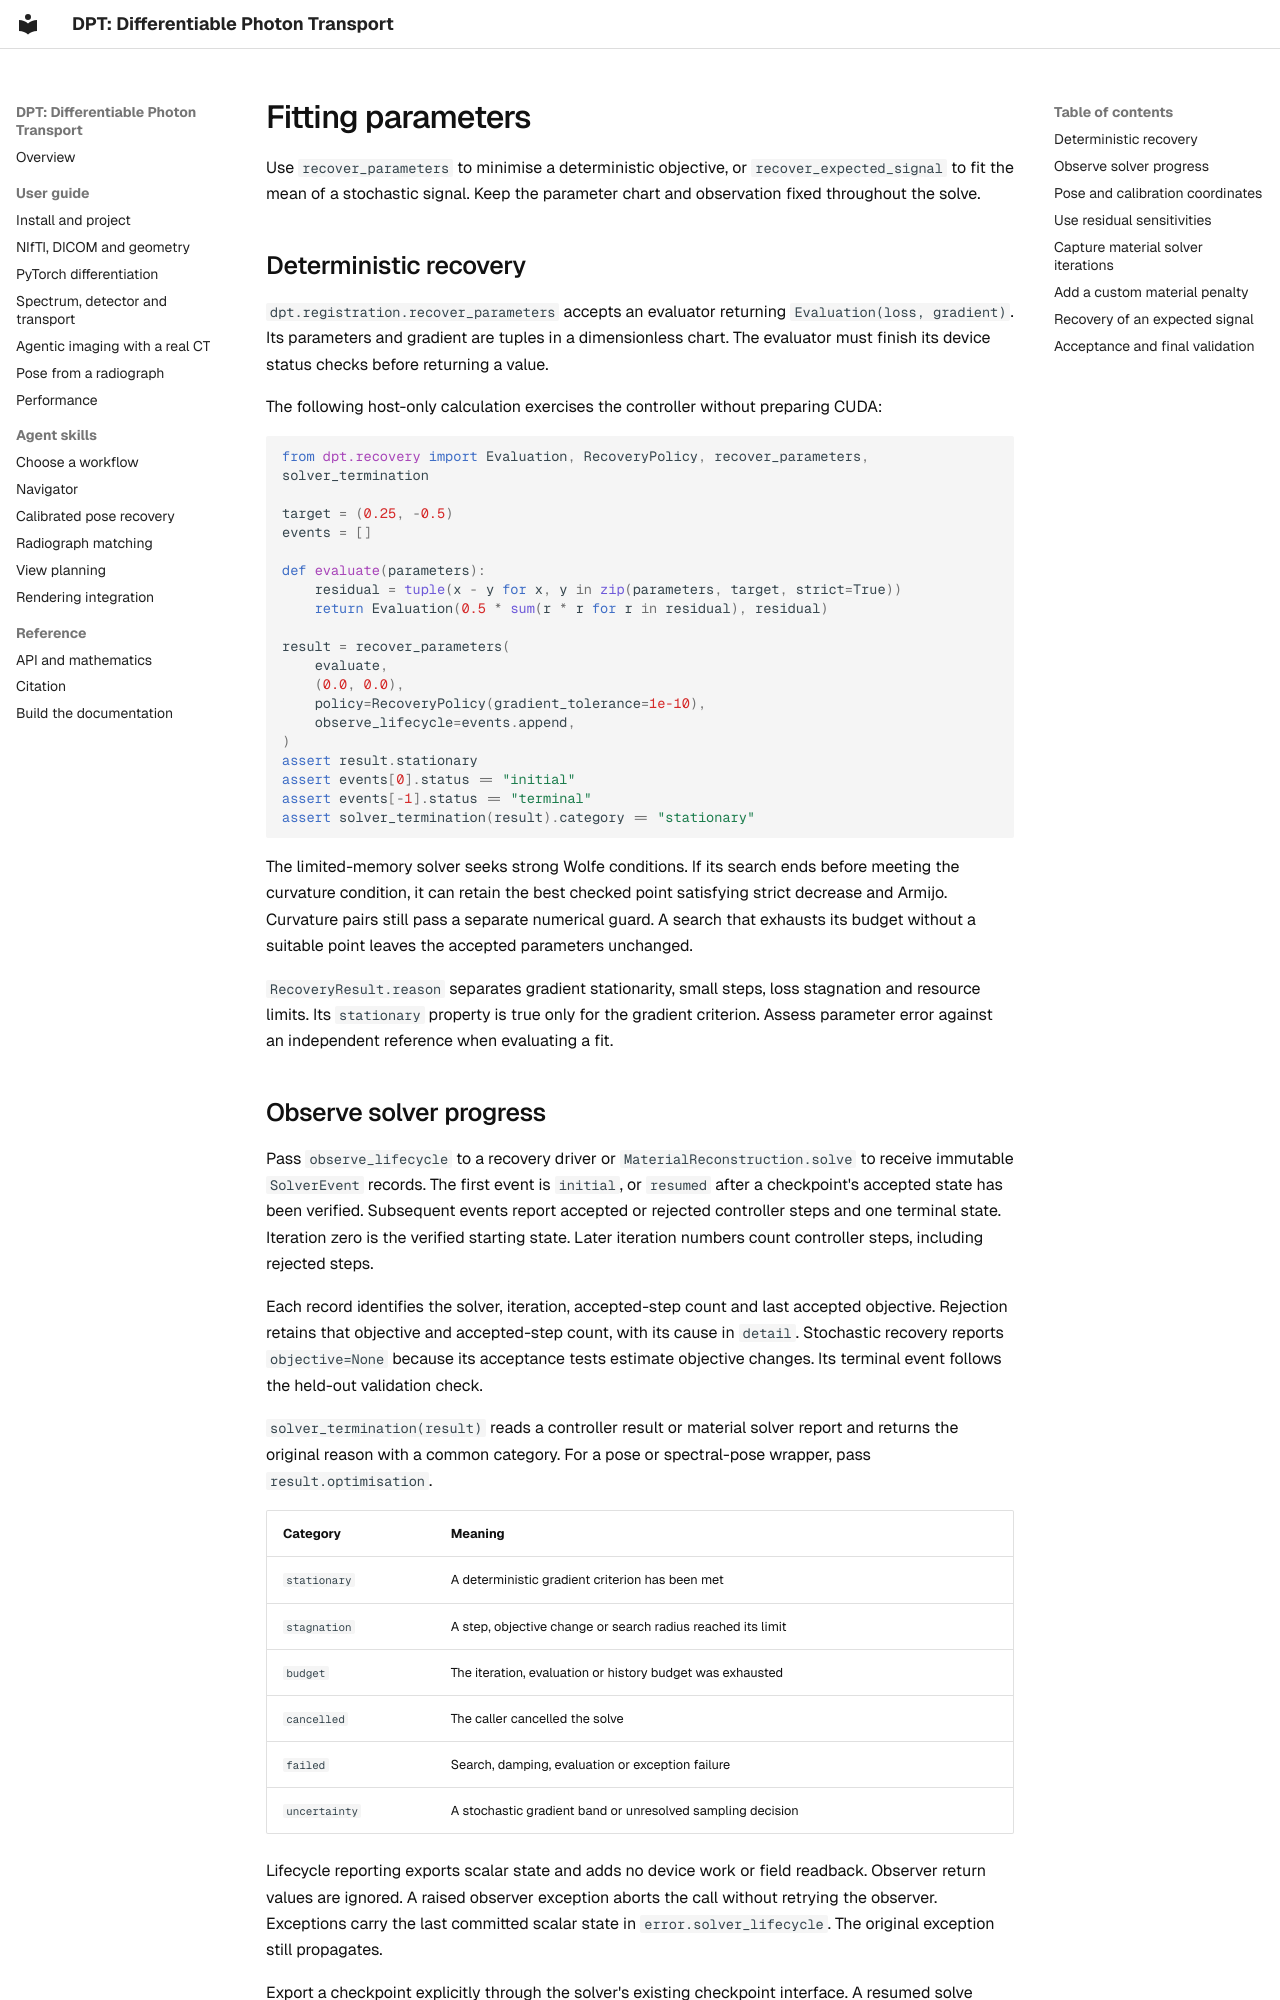

repository: chrisvoncsefalvay/dpt · page: guides/recovery/index.html · generator: mkdocs

# Fitting parameters

Use `recover_parameters` to minimise a deterministic objective, or `recover_expected_signal` to fit the mean of a stochastic signal. Keep the parameter chart and observation fixed throughout the solve.

## Deterministic recovery

`dpt.registration.recover_parameters` accepts an evaluator returning `Evaluation(loss, gradient)`. Its parameters and gradient are tuples in a dimensionless chart. The evaluator must finish its device status checks before returning a value.

The following host-only calculation exercises the controller without preparing CUDA:

```python
from dpt.recovery import Evaluation, RecoveryPolicy, recover_parameters, solver_termination

target = (0.25, -0.5)
events = []

def evaluate(parameters):
    residual = tuple(x - y for x, y in zip(parameters, target, strict=True))
    return Evaluation(0.5 * sum(r * r for r in residual), residual)

result = recover_parameters(
    evaluate,
    (0.0, 0.0),
    policy=RecoveryPolicy(gradient_tolerance=1e-10),
    observe_lifecycle=events.append,
)
assert result.stationary
assert events[0].status == "initial"
assert events[-1].status == "terminal"
assert solver_termination(result).category == "stationary"
```

The limited-memory solver seeks strong Wolfe conditions. If its search ends before meeting the curvature condition, it can retain the best checked point satisfying strict decrease and Armijo. Curvature pairs still pass a separate numerical guard. A search that exhausts its budget without a suitable point leaves the accepted parameters unchanged.

`RecoveryResult.reason` separates gradient stationarity, small steps, loss stagnation and resource limits. Its `stationary` property is true only for the gradient criterion. Assess parameter error against an independent reference when evaluating a fit.

## Observe solver progress

Pass `observe_lifecycle` to a recovery driver or `MaterialReconstruction.solve`
to receive immutable `SolverEvent` records. The first event is `initial`, or
`resumed` after a checkpoint's accepted state has been verified. Subsequent
events report accepted or rejected controller steps and one terminal state.
Iteration zero is the verified starting state. Later iteration numbers count
controller steps, including rejected steps.

Each record identifies the solver, iteration, accepted-step count and last
accepted objective. Rejection retains that objective and accepted-step count,
with its cause in `detail`. Stochastic recovery reports `objective=None`
because its acceptance tests estimate objective changes. Its terminal event
follows the held-out validation check.

`solver_termination(result)` reads a controller result or material solver
report and returns the original reason with a common category. For a pose or
spectral-pose wrapper, pass `result.optimisation`.

| Category | Meaning |
|---|---|
| `stationary` | A deterministic gradient criterion has been met |
| `stagnation` | A step, objective change or search radius reached its limit |
| `budget` | The iteration, evaluation or history budget was exhausted |
| `cancelled` | The caller cancelled the solve |
| `failed` | Search, damping, evaluation or exception failure |
| `uncertainty` | A stochastic gradient band or unresolved sampling decision |

Lifecycle reporting exports scalar state and adds no device work or field
readback. Observer return values are ignored. A raised observer
exception aborts the call without retrying the observer. Exceptions carry the last committed scalar state in
`error.solver_lifecycle`. The original exception still propagates.

Export a checkpoint explicitly through the solver's existing checkpoint
interface. A resumed solve verifies the accepted state before notifying its
observer. Checkpoint identity, chart, policy and oracle checks remain part of
that interface. The [lifecycle API](../reference/api-recovery.md#solver-lifecycle)
lists the event fields and termination helpers.

Supply `objective_id` to `MaterialReconstruction.solve` to retain checkpoint
state after each accepted step. For a completed solve without an ID, supply it
explicitly to `checkpoint(objective_id)`.
